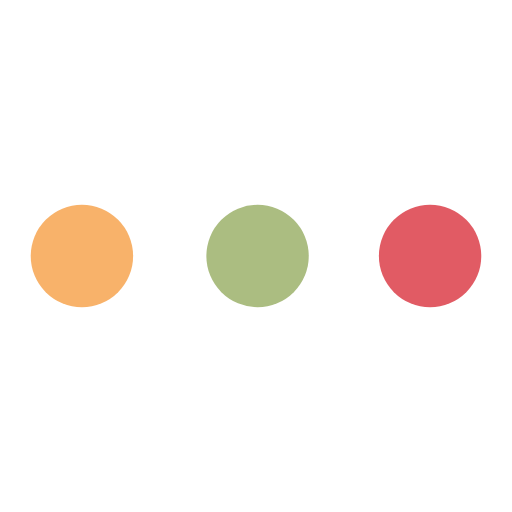
t = 0.00 s
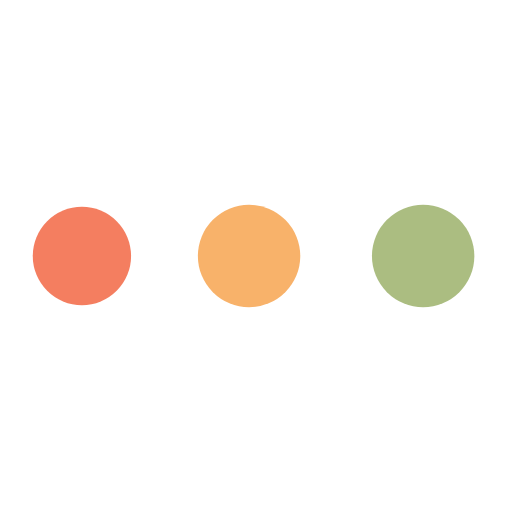
t = 0.25 s
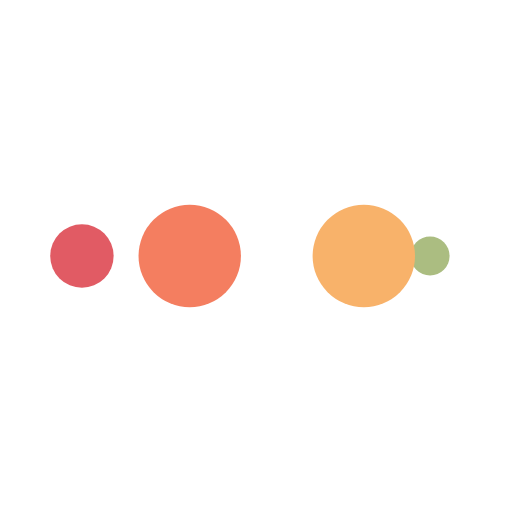
t = 0.41 s
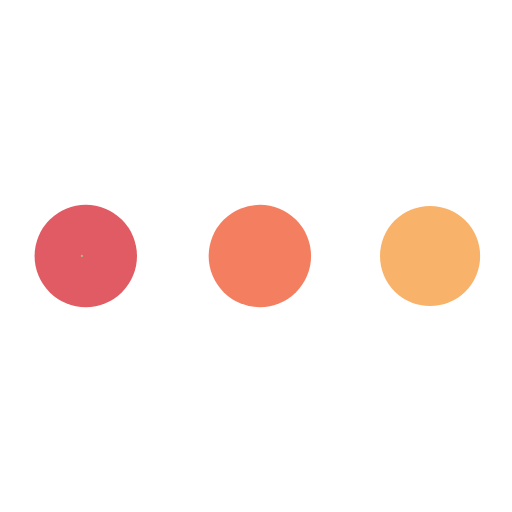
t = 0.66 s
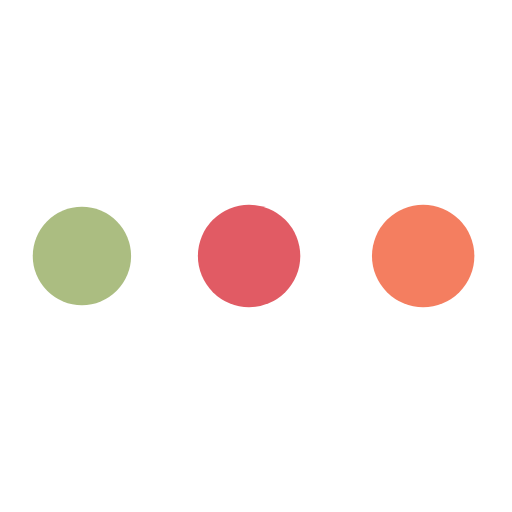
t = 0.91 s
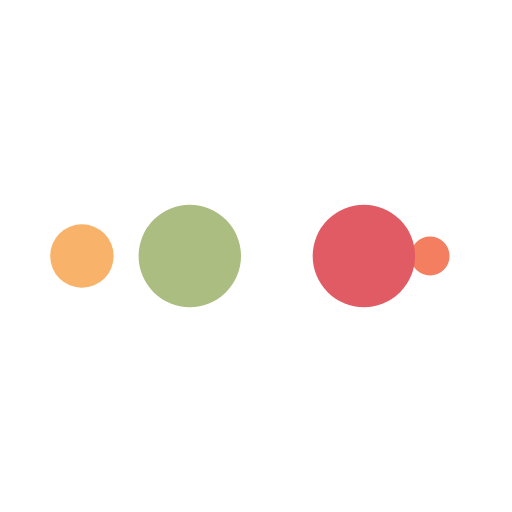
t = 1.07 s

The animated SVG that drew these frames (rendered in a browser with its animation timeline set to each time). Animation: 10 SMIL elements (animate=10); one cycle of 1.32 s, repeats indefinitely.

<?xml version="1.0" encoding="utf-8"?>
<svg xmlns="http://www.w3.org/2000/svg" xmlns:xlink="http://www.w3.org/1999/xlink" style="margin: auto; display: block; shape-rendering: auto;" width="200px" height="200px" viewBox="0 0 100 100" preserveAspectRatio="xMidYMid">
<circle cx="84" cy="50" r="10" fill="#e15b64">
    <animate attributeName="r" repeatCount="indefinite" dur="0.32894736842105265s" calcMode="spline" keyTimes="0;1" values="10;0" keySplines="0 0.5 0.5 1" begin="0s"></animate>
    <animate attributeName="fill" repeatCount="indefinite" dur="1.3157894736842106s" calcMode="discrete" keyTimes="0;0.25;0.5;0.75;1" values="#e15b64;#abbd81;#f8b26a;#f47e60;#e15b64" begin="0s"></animate>
</circle><circle cx="16" cy="50" r="10" fill="#e15b64">
  <animate attributeName="r" repeatCount="indefinite" dur="1.3157894736842106s" calcMode="spline" keyTimes="0;0.25;0.5;0.75;1" values="0;0;10;10;10" keySplines="0 0.5 0.5 1;0 0.5 0.5 1;0 0.5 0.5 1;0 0.5 0.5 1" begin="0s"></animate>
  <animate attributeName="cx" repeatCount="indefinite" dur="1.3157894736842106s" calcMode="spline" keyTimes="0;0.25;0.5;0.75;1" values="16;16;16;50;84" keySplines="0 0.5 0.5 1;0 0.5 0.5 1;0 0.5 0.5 1;0 0.5 0.5 1" begin="0s"></animate>
</circle><circle cx="50" cy="50" r="10" fill="#f47e60">
  <animate attributeName="r" repeatCount="indefinite" dur="1.3157894736842106s" calcMode="spline" keyTimes="0;0.25;0.5;0.75;1" values="0;0;10;10;10" keySplines="0 0.5 0.5 1;0 0.5 0.5 1;0 0.5 0.5 1;0 0.5 0.5 1" begin="-0.32894736842105265s"></animate>
  <animate attributeName="cx" repeatCount="indefinite" dur="1.3157894736842106s" calcMode="spline" keyTimes="0;0.25;0.5;0.75;1" values="16;16;16;50;84" keySplines="0 0.5 0.5 1;0 0.5 0.5 1;0 0.5 0.5 1;0 0.5 0.5 1" begin="-0.32894736842105265s"></animate>
</circle><circle cx="84" cy="50" r="10" fill="#f8b26a">
  <animate attributeName="r" repeatCount="indefinite" dur="1.3157894736842106s" calcMode="spline" keyTimes="0;0.25;0.5;0.75;1" values="0;0;10;10;10" keySplines="0 0.5 0.5 1;0 0.5 0.5 1;0 0.5 0.5 1;0 0.5 0.5 1" begin="-0.6578947368421053s"></animate>
  <animate attributeName="cx" repeatCount="indefinite" dur="1.3157894736842106s" calcMode="spline" keyTimes="0;0.25;0.5;0.75;1" values="16;16;16;50;84" keySplines="0 0.5 0.5 1;0 0.5 0.5 1;0 0.5 0.5 1;0 0.5 0.5 1" begin="-0.6578947368421053s"></animate>
</circle><circle cx="16" cy="50" r="10" fill="#abbd81">
  <animate attributeName="r" repeatCount="indefinite" dur="1.3157894736842106s" calcMode="spline" keyTimes="0;0.25;0.5;0.75;1" values="0;0;10;10;10" keySplines="0 0.5 0.5 1;0 0.5 0.5 1;0 0.5 0.5 1;0 0.5 0.5 1" begin="-0.9868421052631579s"></animate>
  <animate attributeName="cx" repeatCount="indefinite" dur="1.3157894736842106s" calcMode="spline" keyTimes="0;0.25;0.5;0.75;1" values="16;16;16;50;84" keySplines="0 0.5 0.5 1;0 0.5 0.5 1;0 0.5 0.5 1;0 0.5 0.5 1" begin="-0.9868421052631579s"></animate>
</circle>
<!-- [ldio] generated by https://loading.io/ --></svg>